Image classification data set "dataset" (MasieroGiacomo/Project on GitHub). Class labels (2): human, not human.

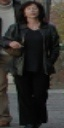
Label: human

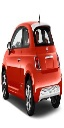
Label: not human

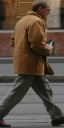
Label: human

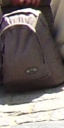
Label: not human

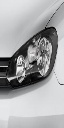
Label: not human

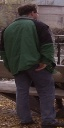
Label: human
